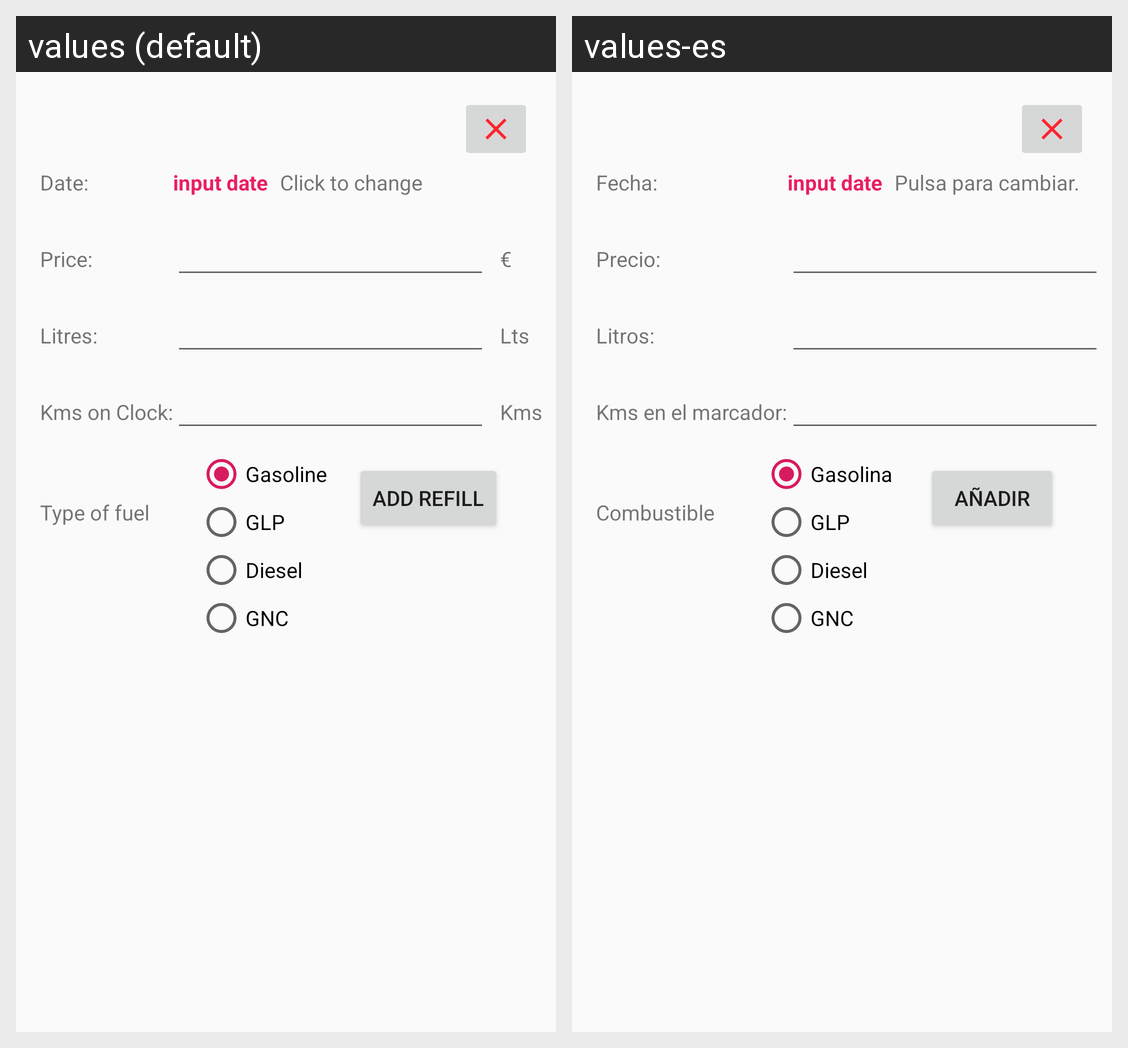

This grid shows one Android layout under two languages. Give, for every string resource on the screen, its name, the default text and each shown locale's text.
Android screen res/layout/activity_add_refill.xml rendered under 2 locales, left to right: values (default), values-es. Device: Nexus 5 (rendered at 1080×1920; each locale shown at half size, 540×960, under a caption strip naming it); theme AppTheme.
Strings drawn on this screen, with the default value and each locale's value (text and hints the layout hard-codes, and strings that could not be matched under every locale, appear in the picture but are not listed):

tv_label_date
  values: Date:
  values-es: Fecha:

click_to_change_the_default_date_is
  values: Click to change
  values-es: Pulsa para cambiar.

tv_label_price
  values: Price:
  values-es: Precio:

tv_lable_litres
  values: Litres:
  values-es: Litros:

tv_label_KmsOnClock
  values: Kms on Clock:
  values-es: Kms en el marcador:

rb_label_gasoline
  values: Gasoline
  values-es: Gasolina

rb_label_glp
  values: GLP
  values-es: GLP

rb_label_diesel
  values: Diesel
  values-es: Diesel

rb_label_gnc
  values: GNC
  values-es: GNC

tv_type_of_fuel
  values: Type of fuel
  values-es: Combustible

activity_add_refill_button
  values: Add refill
  values-es: Añadir
